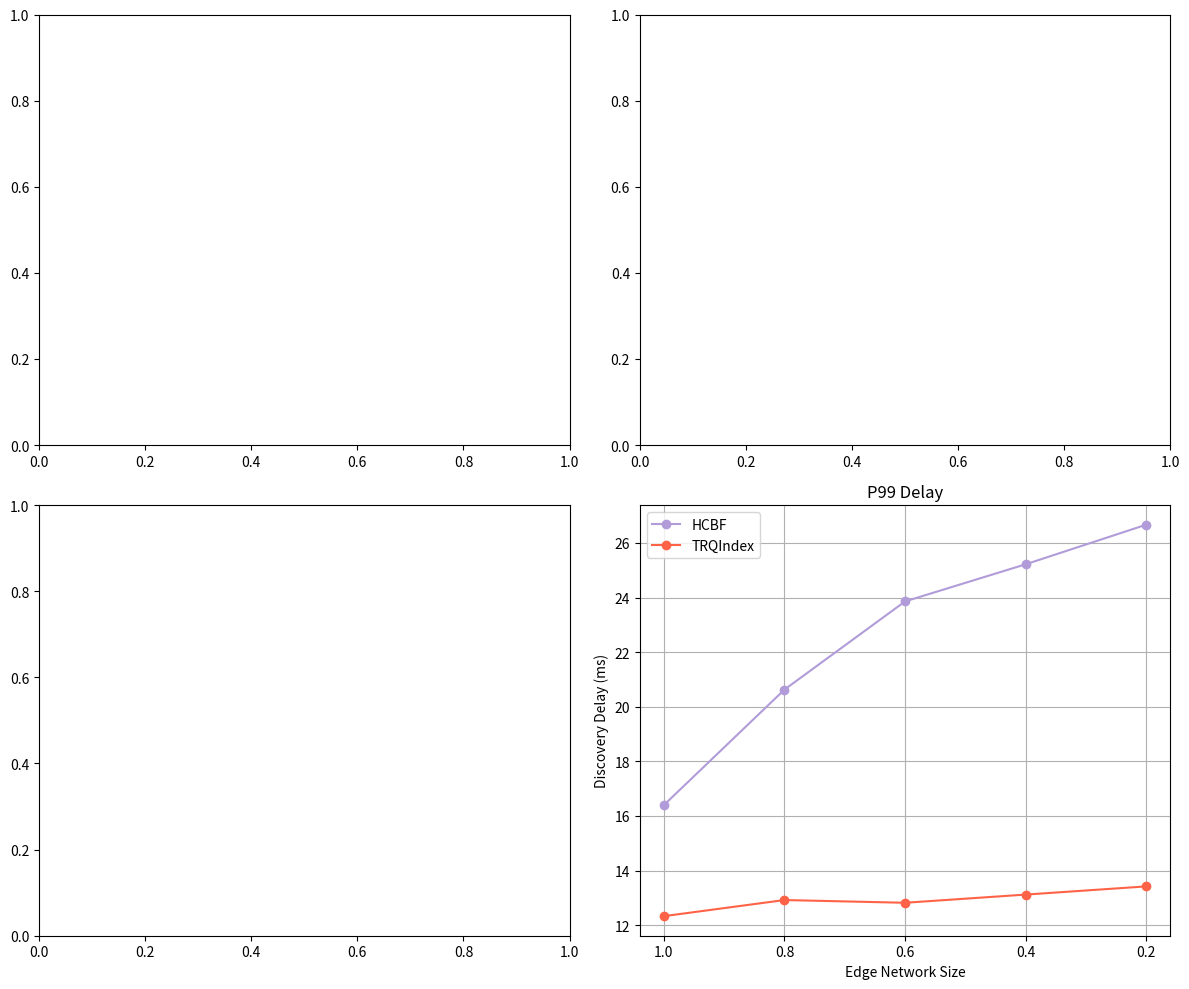

Write the Python code that produced this figure.
import matplotlib.pyplot as plt
import matplotlib.ticker as ticker  # 导入ticker模块

import numpy as np

# 数据
network_sizes = ['1.0', '0.8', '0.6', '0.4', '0.2']

# P99延时（ms）
hcbf_p99_times =       [16.40, 20.63, 23.86, 25.22, 26.67]  # 示例数据
trindex_p99_times =    [12.33, 12.92, 12.82, 13.12, 13.42]  # 示例数据
allroaring_p99_times = [10.83, 10.86, 10.88, 10.92, 10.89]  # 示例数据

# 创建子图
fig, axs = plt.subplots(2, 2, figsize=(12, 10))

# 绘制P99延时图
axs[1, 1].plot(network_sizes, hcbf_p99_times, '-o', color='#B19CD9', label='HCBF')
axs[1, 1].plot(network_sizes, trindex_p99_times, '-o', color='#FF6347', label='TRQIndex')
#axs[1, 1].plot(network_sizes, allroaring_p99_times, '-o', color='#87CEFA', label='AllRoaring')
axs[1, 1].set_title('P99 Delay')
axs[1, 1].set_xlabel('Edge Network Size')
axs[1, 1].set_ylabel('Discovery Delay (ms)')
axs[1, 1].legend()
axs[1, 1].grid(True)

# 调整布局并保存图形
plt.tight_layout()
plt.savefig('avg_delay_comparison.png', dpi=300, bbox_inches='tight')
plt.close() 
